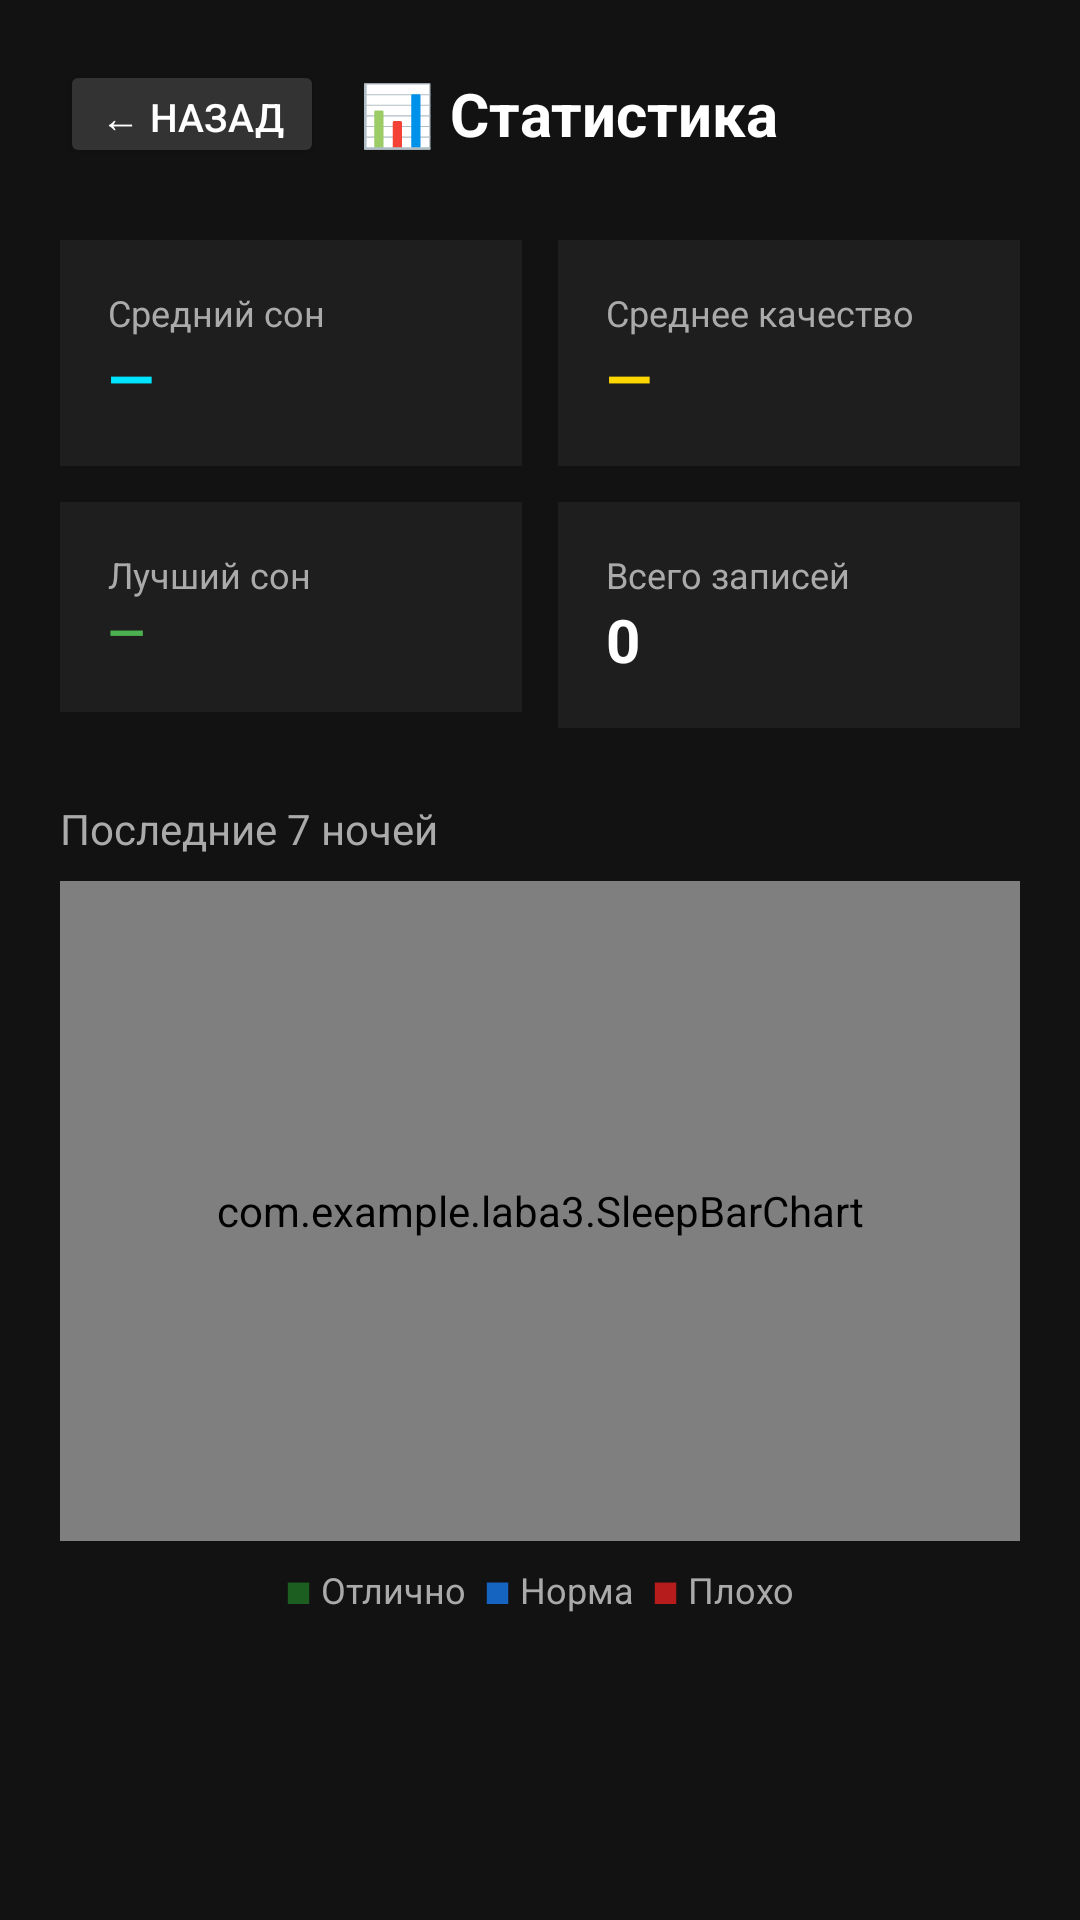

Android layout source for this screen:
<!-- AndroidManifest.xml: application theme Theme.AppCompat.DayNight.NoActionBar -->
<!-- res/layout/activity_stats.xml -->
<?xml version="1.0" encoding="utf-8"?>
<ScrollView xmlns:android="http://schemas.android.com/apk/res/android"
    android:layout_width="match_parent"
    android:layout_height="match_parent"
    android:background="#121212">

    <LinearLayout
        android:layout_width="match_parent"
        android:layout_height="wrap_content"
        android:orientation="vertical"
        android:padding="20dp">

        
        <LinearLayout
            android:layout_width="match_parent"
            android:layout_height="wrap_content"
            android:orientation="horizontal"
            android:gravity="center_vertical"
            android:layout_marginBottom="24dp">

            <Button
                android:id="@+id/btnBack"
                android:layout_width="wrap_content"
                android:layout_height="36dp"
                android:text="← Назад"
                android:backgroundTint="#333333"
                android:textColor="#FFFFFF"
                android:textSize="13sp"
                android:layout_marginEnd="12dp" />

            <TextView
                android:layout_width="wrap_content"
                android:layout_height="wrap_content"
                android:text="📊 Статистика"
                android:textColor="#FFFFFF"
                android:textSize="20sp"
                android:textStyle="bold" />
        </LinearLayout>

        
        <LinearLayout
            android:layout_width="match_parent"
            android:layout_height="wrap_content"
            android:orientation="horizontal"
            android:layout_marginBottom="12dp">

            <LinearLayout
                android:layout_width="0dp"
                android:layout_height="wrap_content"
                android:layout_weight="1"
                android:orientation="vertical"
                android:background="#1E1E1E"
                android:padding="16dp"
                android:layout_marginEnd="6dp">

                <TextView
                    android:layout_width="wrap_content"
                    android:layout_height="wrap_content"
                    android:text="Средний сон"
                    android:textColor="#AAAAAA"
                    android:textSize="12sp" />

                <TextView
                    android:id="@+id/tvAvgDuration"
                    android:layout_width="wrap_content"
                    android:layout_height="wrap_content"
                    android:text="—"
                    android:textColor="#00E5FF"
                    android:textSize="20sp"
                    android:textStyle="bold" />
            </LinearLayout>

            <LinearLayout
                android:layout_width="0dp"
                android:layout_height="wrap_content"
                android:layout_weight="1"
                android:orientation="vertical"
                android:background="#1E1E1E"
                android:padding="16dp"
                android:layout_marginStart="6dp">

                <TextView
                    android:layout_width="wrap_content"
                    android:layout_height="wrap_content"
                    android:text="Среднее качество"
                    android:textColor="#AAAAAA"
                    android:textSize="12sp" />

                <TextView
                    android:id="@+id/tvAvgQuality"
                    android:layout_width="wrap_content"
                    android:layout_height="wrap_content"
                    android:text="—"
                    android:textColor="#FFD700"
                    android:textSize="20sp"
                    android:textStyle="bold" />
            </LinearLayout>
        </LinearLayout>

        <LinearLayout
            android:layout_width="match_parent"
            android:layout_height="wrap_content"
            android:orientation="horizontal"
            android:layout_marginBottom="24dp">

            <LinearLayout
                android:layout_width="0dp"
                android:layout_height="wrap_content"
                android:layout_weight="1"
                android:orientation="vertical"
                android:background="#1E1E1E"
                android:padding="16dp"
                android:layout_marginEnd="6dp">

                <TextView
                    android:layout_width="wrap_content"
                    android:layout_height="wrap_content"
                    android:text="Лучший сон"
                    android:textColor="#AAAAAA"
                    android:textSize="12sp" />

                <TextView
                    android:id="@+id/tvBestSleep"
                    android:layout_width="wrap_content"
                    android:layout_height="wrap_content"
                    android:text="—"
                    android:textColor="#4CAF50"
                    android:textSize="16sp"
                    android:textStyle="bold" />
            </LinearLayout>

            <LinearLayout
                android:layout_width="0dp"
                android:layout_height="wrap_content"
                android:layout_weight="1"
                android:orientation="vertical"
                android:background="#1E1E1E"
                android:padding="16dp"
                android:layout_marginStart="6dp">

                <TextView
                    android:layout_width="wrap_content"
                    android:layout_height="wrap_content"
                    android:text="Всего записей"
                    android:textColor="#AAAAAA"
                    android:textSize="12sp" />

                <TextView
                    android:id="@+id/tvTotalRecords"
                    android:layout_width="wrap_content"
                    android:layout_height="wrap_content"
                    android:text="0"
                    android:textColor="#FFFFFF"
                    android:textSize="20sp"
                    android:textStyle="bold" />
            </LinearLayout>
        </LinearLayout>

        
        <TextView
            android:layout_width="wrap_content"
            android:layout_height="wrap_content"
            android:text="Последние 7 ночей"
            android:textColor="#AAAAAA"
            android:textSize="14sp"
            android:layout_marginBottom="8dp" />

        <com.example.laba3.SleepBarChart
            android:id="@+id/sleepChart"
            android:layout_width="match_parent"
            android:layout_height="220dp"
            android:background="#1E1E1E" />

        
        <LinearLayout
            android:layout_width="match_parent"
            android:layout_height="wrap_content"
            android:orientation="horizontal"
            android:layout_marginTop="8dp"
            android:gravity="center">

            <TextView android:layout_width="wrap_content" android:layout_height="wrap_content"
                android:text="■ " android:textColor="#1B5E20" android:textSize="12sp"/>
            <TextView android:layout_width="wrap_content" android:layout_height="wrap_content"
                android:text="Отлично  " android:textColor="#AAAAAA" android:textSize="12sp"/>
            <TextView android:layout_width="wrap_content" android:layout_height="wrap_content"
                android:text="■ " android:textColor="#1565C0" android:textSize="12sp"/>
            <TextView android:layout_width="wrap_content" android:layout_height="wrap_content"
                android:text="Норма  " android:textColor="#AAAAAA" android:textSize="12sp"/>
            <TextView android:layout_width="wrap_content" android:layout_height="wrap_content"
                android:text="■ " android:textColor="#B71C1C" android:textSize="12sp"/>
            <TextView android:layout_width="wrap_content" android:layout_height="wrap_content"
                android:text="Плохо" android:textColor="#AAAAAA" android:textSize="12sp"/>
        </LinearLayout>

    </LinearLayout>
</ScrollView>
<!-- resources referenced by this layout -->
<resources>

</resources>
